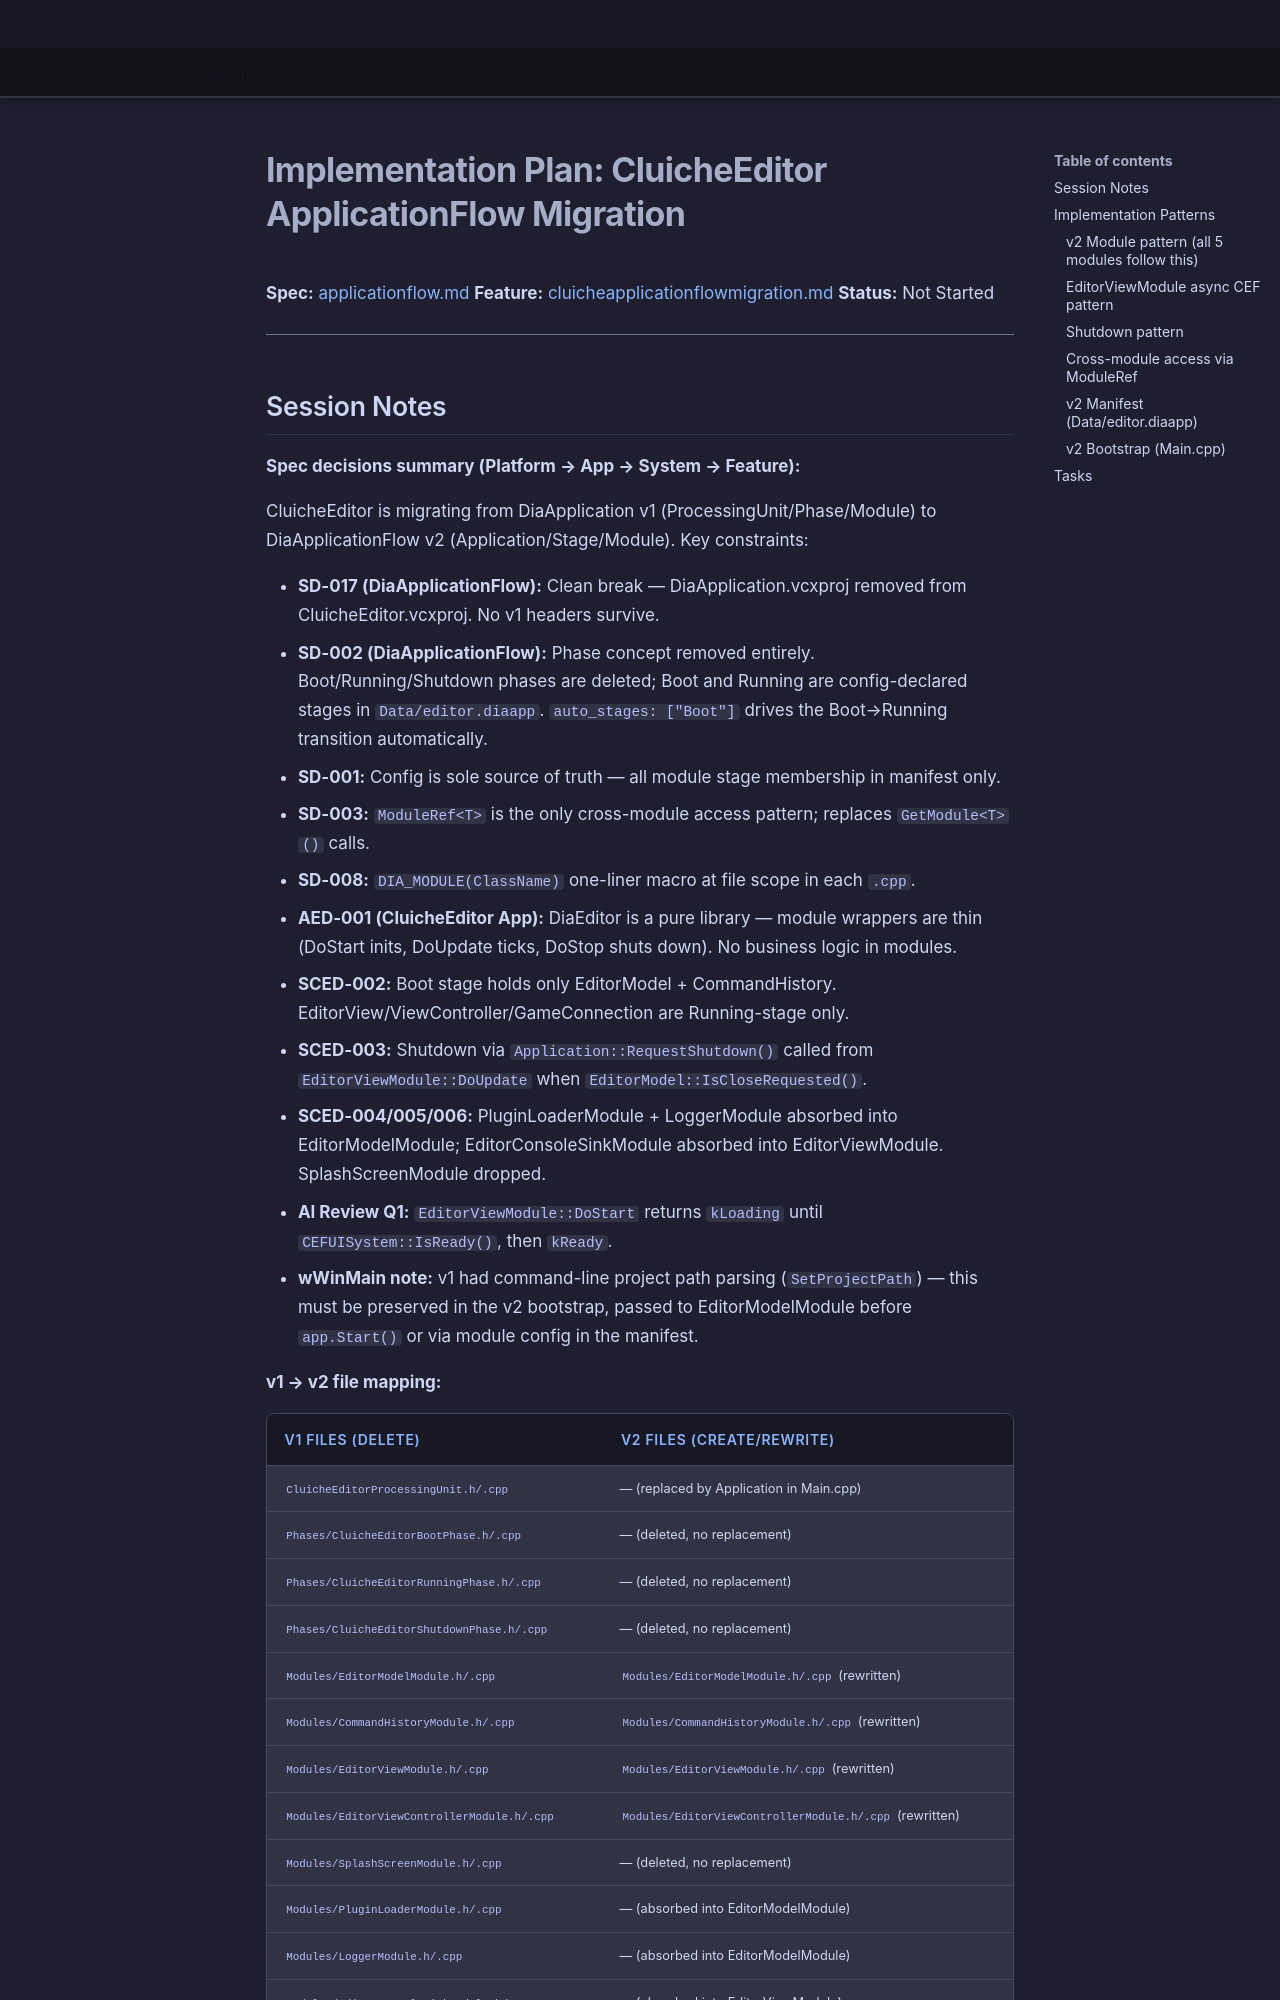

repository: LenihanConor/Cluiche · page: specs/applications/cluicheeditor/systems/applicationflow/applicationflow.plan/index.html · generator: mkdocs

# Implementation Plan: CluicheEditor ApplicationFlow Migration

**Spec:** [applicationflow.md](applicationflow.md)
**Feature:** [cluicheapplicationflowmigration.md](cluicheapplicationflowmigration.md)
**Status:** Not Started

---
